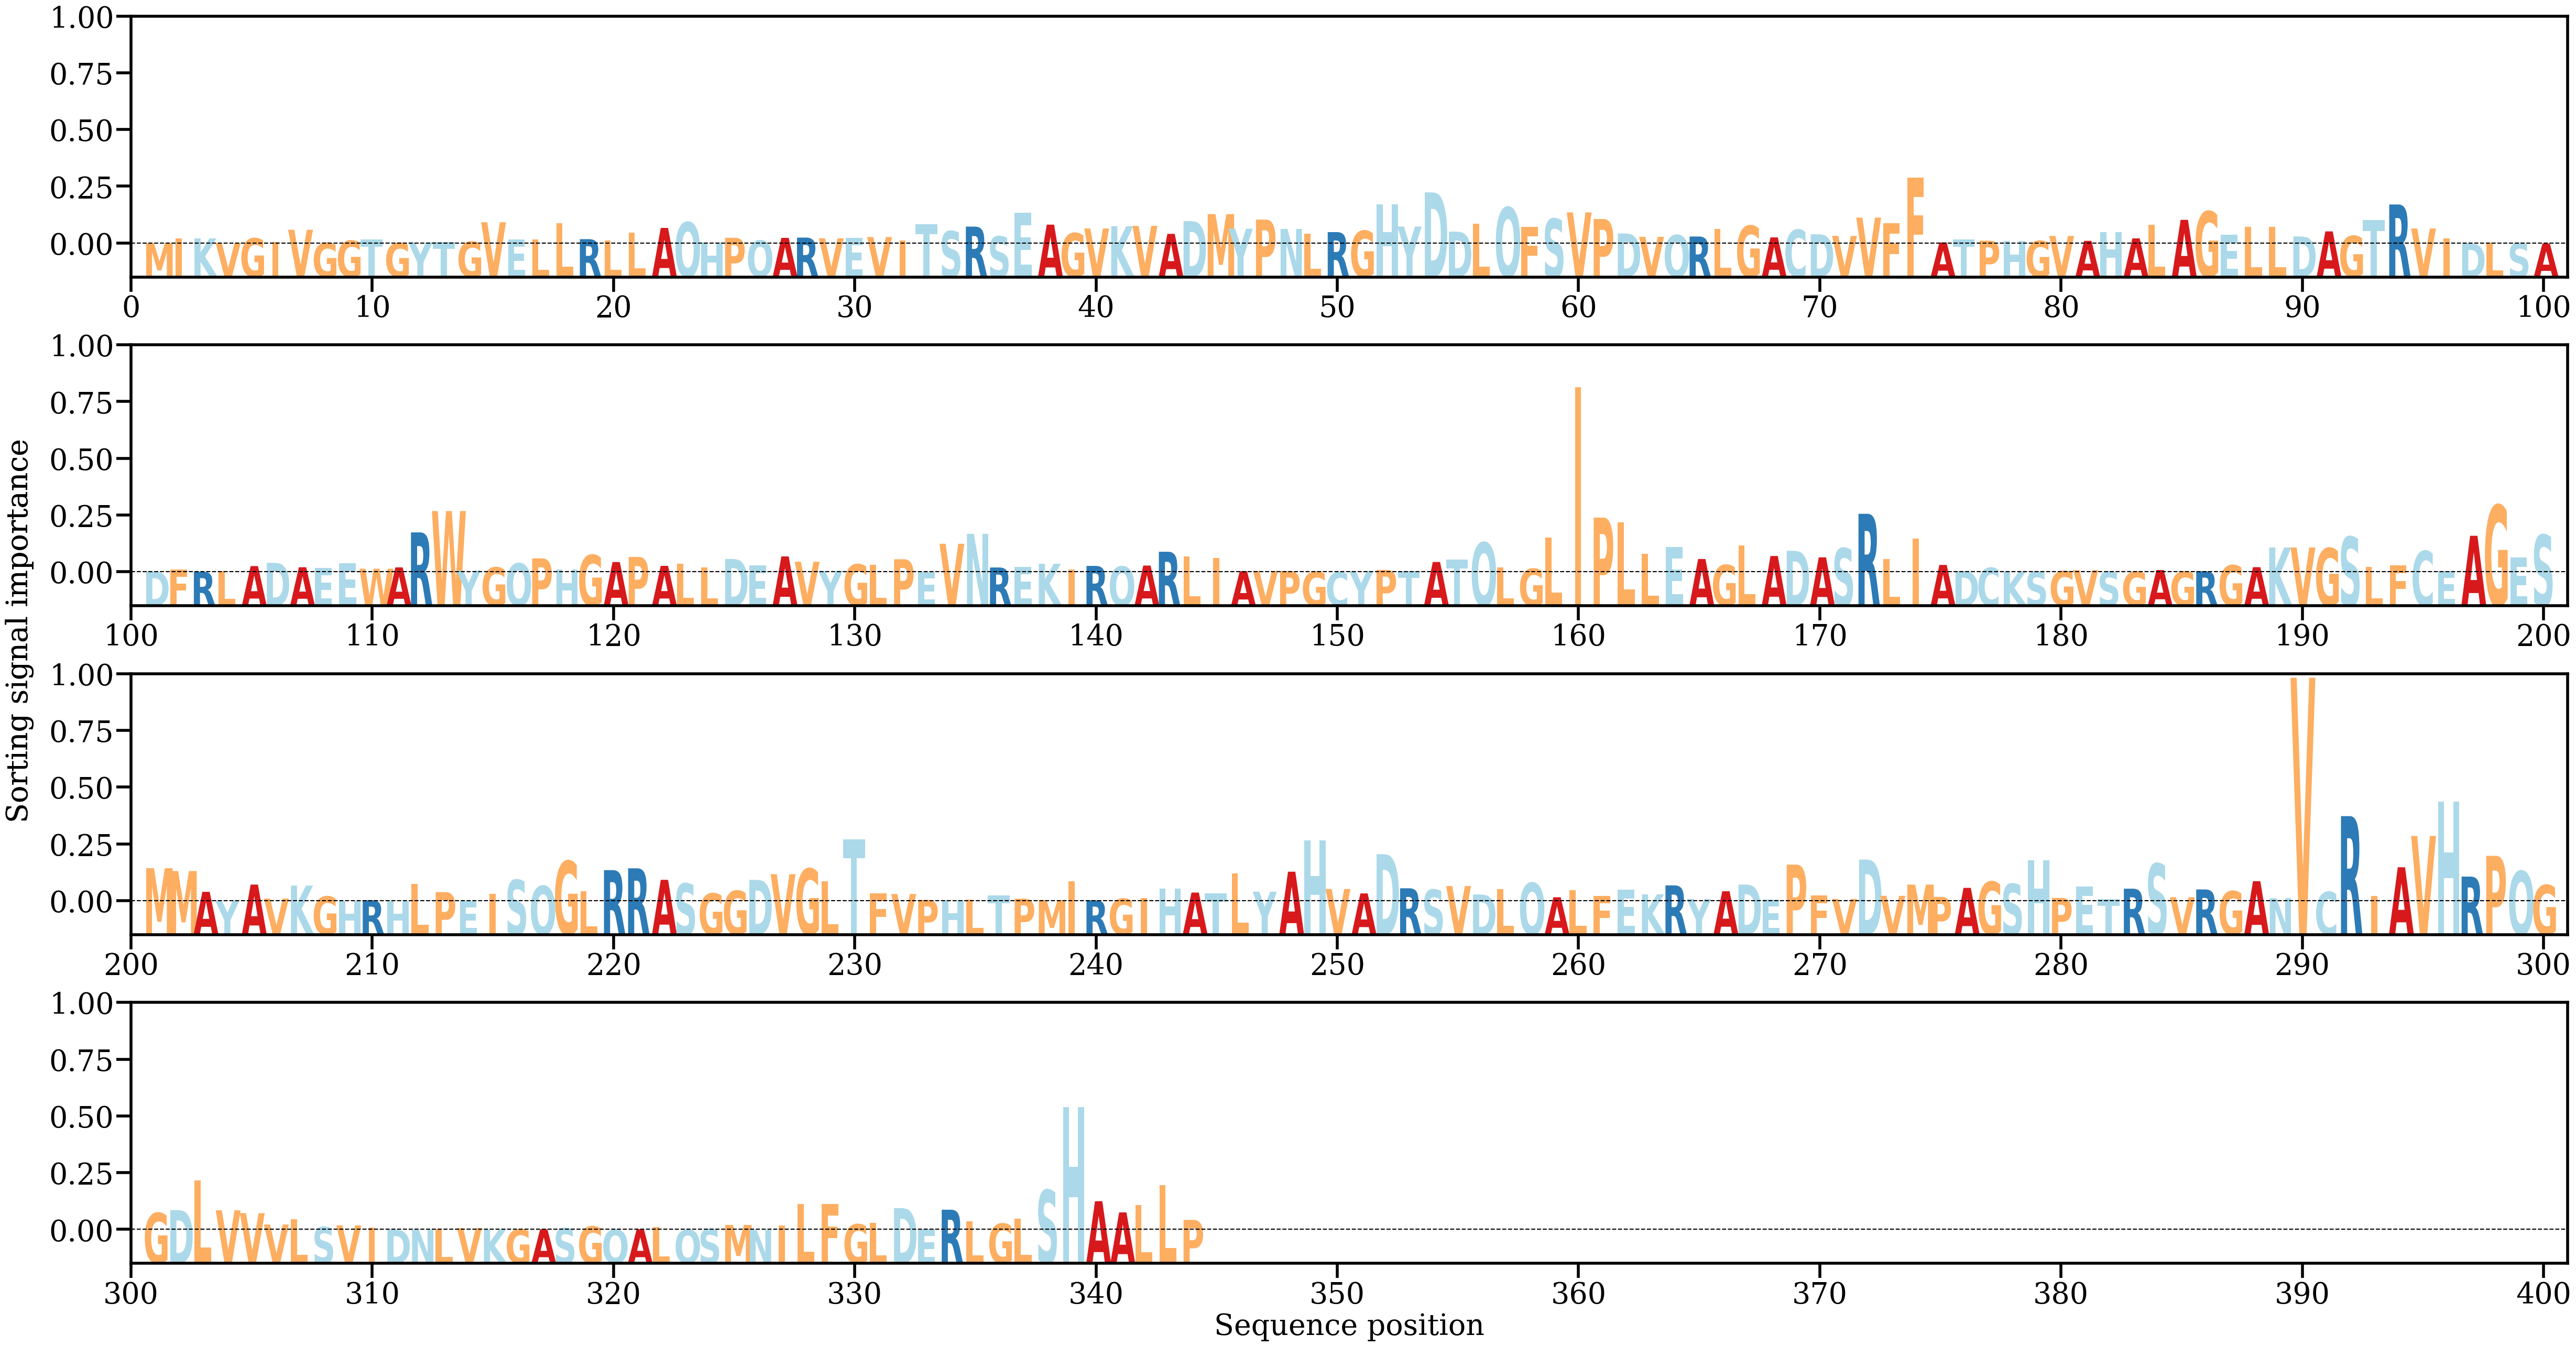

Data behind this chart, as committed beside it:
AA, Alpha
M, [5.754024e-05]
I, [0.0009357]
K, [0.00097874]
V, [7.894647e-05]
G, [0.00099853]
I, [0.00025048]
V, [0.00261886]
G, [0.00013109]
G, [0.00054217]
T, [0.00077738]
G, [0.00011986]
Y, [0.00021436]
T, [0.00025667]
G, [0.00034052]
V, [0.0040484]
E, [0.00080542]
L, [0.00073989]
L, [0.00385258]
R, [0.00083227]
L, [0.00059742]
L, [0.00212227]
A, [0.00297123]
Q, [0.0040555]
H, [0.00014643]
P, [0.00109165]
Q, [0.00056995]
A, [0.00107907]
R, [0.0011281]
V, [0.00099101]
E, [0.00110901]
V, [0.00124164]
I, [0.00057452]
T, [0.00368642]
S, [0.00235738]
R, [0.0032173]
S, [0.0013628]
E, [0.00588481]
A, [0.0035927]
G, [0.00198045]
V, [0.00286049]
K, [0.00329257]
V, [0.00335698]
A, [0.00183878]
D, [0.00426484]
M, [0.00559236]
Y, [0.00282942]
P, [0.00455185]
N, [0.00277292]
L, [0.00188945]
R, [0.00217336]
G, [0.00242317]
H, [0.00742025]
Y, [0.00322443]
D, [0.00972783]
D, [0.00226981]
L, [0.00372385]
Q, [0.00688572]
F, [0.00321611]
S, [0.00471359]
V, [0.005925]
... 284 more rows
